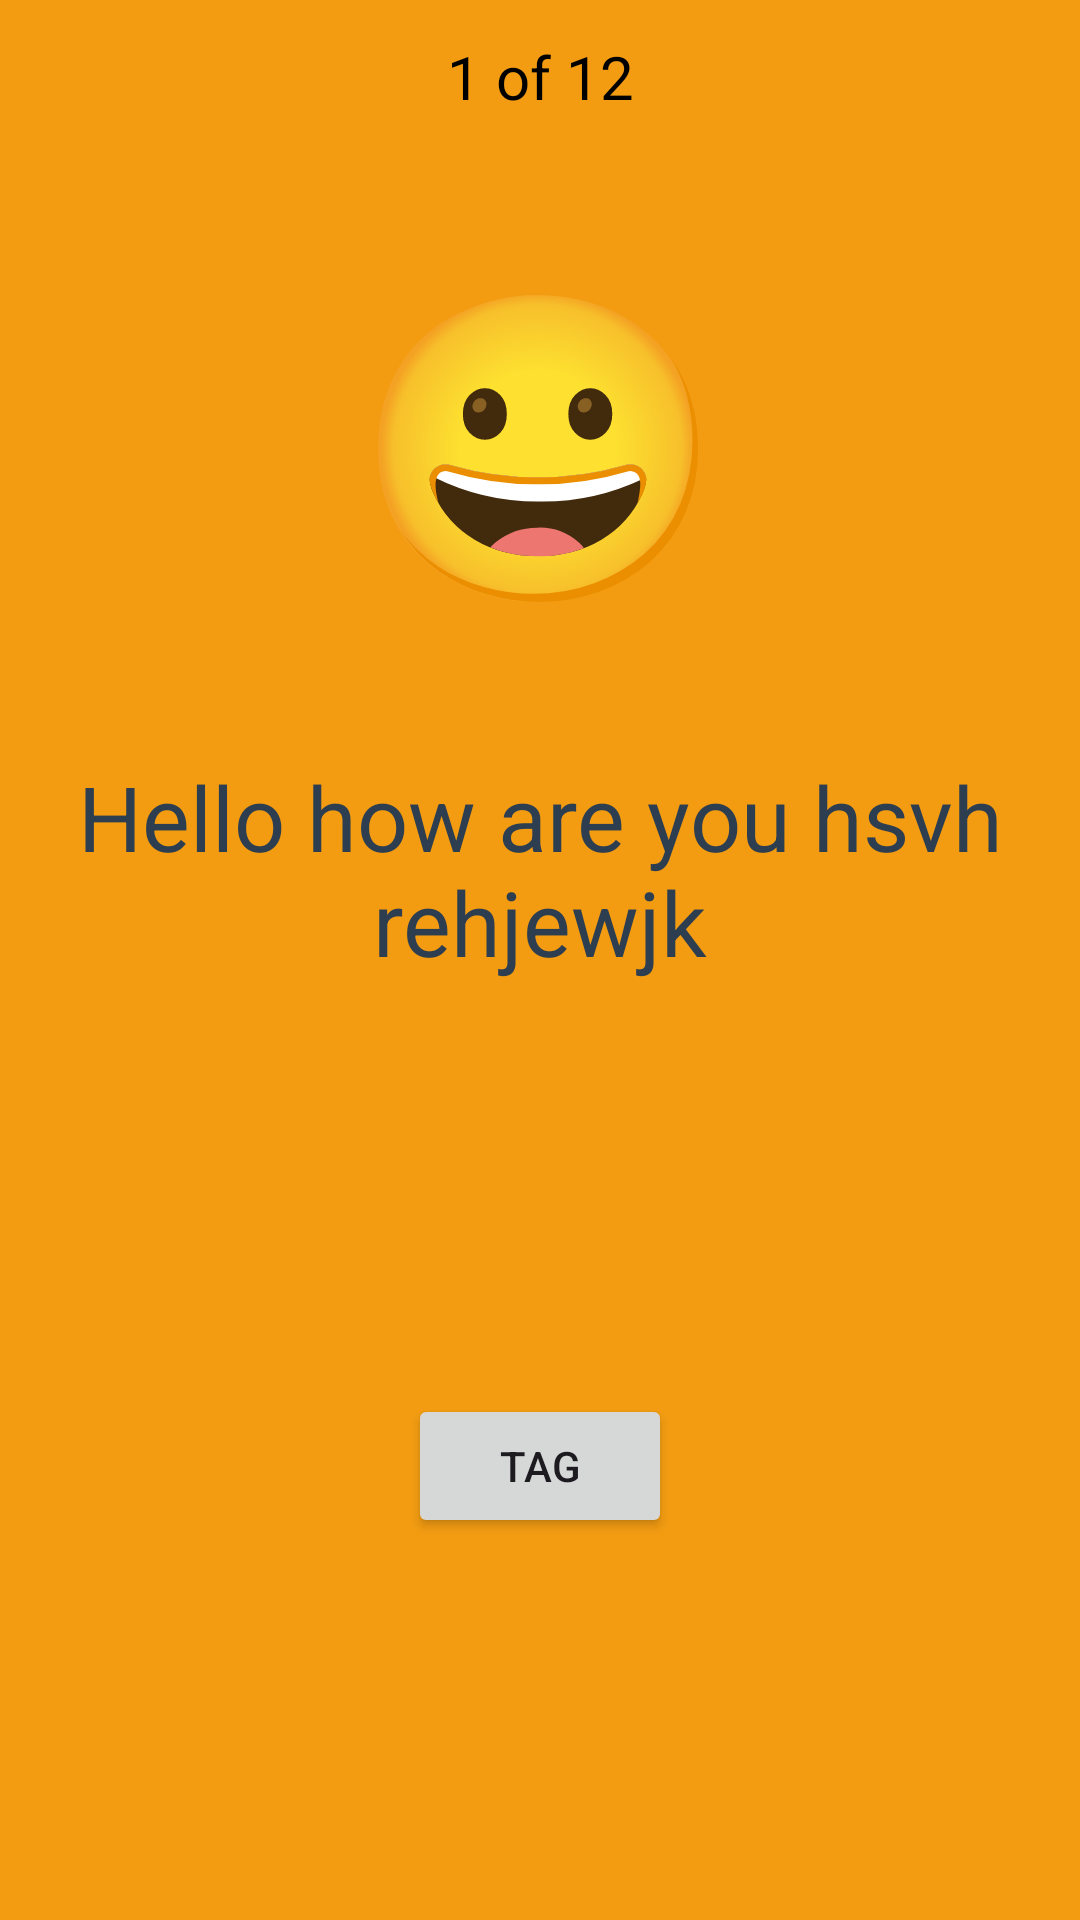

Produce the Android XML layout that renders to this screen, including the resource entries it uses.
<!-- AndroidManifest.xml: application theme Theme.Gossy -->
<!-- res/layout/poll_item.xml -->
<?xml version="1.0" encoding="utf-8"?>
<androidx.constraintlayout.widget.ConstraintLayout xmlns:android="http://schemas.android.com/apk/res/android"
    xmlns:app="http://schemas.android.com/apk/res-auto"
    android:id="@+id/pollItem"
    xmlns:tools="http://schemas.android.com/tools"
    android:layout_width="match_parent"
    android:background="#F39C12  "
    android:layout_height="match_parent">

    <TextView
        android:id="@+id/questionId"
        android:layout_width="0dp"
        android:layout_height="wrap_content"
        android:layout_margin="10dp"
        android:gravity="center"
        android:padding="10dp"
        android:text="Hello how are you hsvh rehjewjk"
        android:textColor="#2C3E50"
        android:textSize="30sp"
        app:layout_constraintBottom_toBottomOf="parent"
        app:layout_constraintEnd_toEndOf="parent"
        app:layout_constraintStart_toStartOf="parent"
        app:layout_constraintTop_toBottomOf="@+id/emoji_id"
        app:layout_constraintVertical_bias="0.0" />

    <Button
        android:id="@+id/tag_btn"
        android:layout_width="wrap_content"
        android:layout_height="wrap_content"
        android:text="Tag"
        app:layout_constraintBottom_toBottomOf="parent"
        app:layout_constraintEnd_toEndOf="parent"
        app:layout_constraintStart_toStartOf="parent"
        app:layout_constraintTop_toBottomOf="@+id/questionId" />

    <TextView
        android:id="@+id/question_no"
        android:layout_width="wrap_content"
        android:layout_height="wrap_content"
        android:layout_marginTop="12dp"
        android:text="1 of 12"
        android:textColor="@color/black"
        android:textSize="20sp"
        app:layout_constraintEnd_toEndOf="parent"
        app:layout_constraintStart_toStartOf="parent"
        app:layout_constraintTop_toTopOf="parent" />

    <TextView
        android:id="@+id/emoji_id"
        android:layout_width="wrap_content"
        android:layout_height="wrap_content"
        android:layout_margin="20dp"
        android:padding="20dp"
        android:text="😀"
        android:textSize="100sp"
        app:layout_constraintEnd_toEndOf="parent"
        app:layout_constraintStart_toStartOf="parent"
        app:layout_constraintTop_toBottomOf="@+id/question_no" />


</androidx.constraintlayout.widget.ConstraintLayout>
<!-- resources referenced by this layout -->
<resources>
  <color name="black">#FF000000</color>
  <style name="Theme.Gossy" parent="Base.Theme.Gossy" />
  <style name="Base.Theme.Gossy" parent="Theme.Material3.DayNight.NoActionBar">
          
          
      </style>
</resources>
